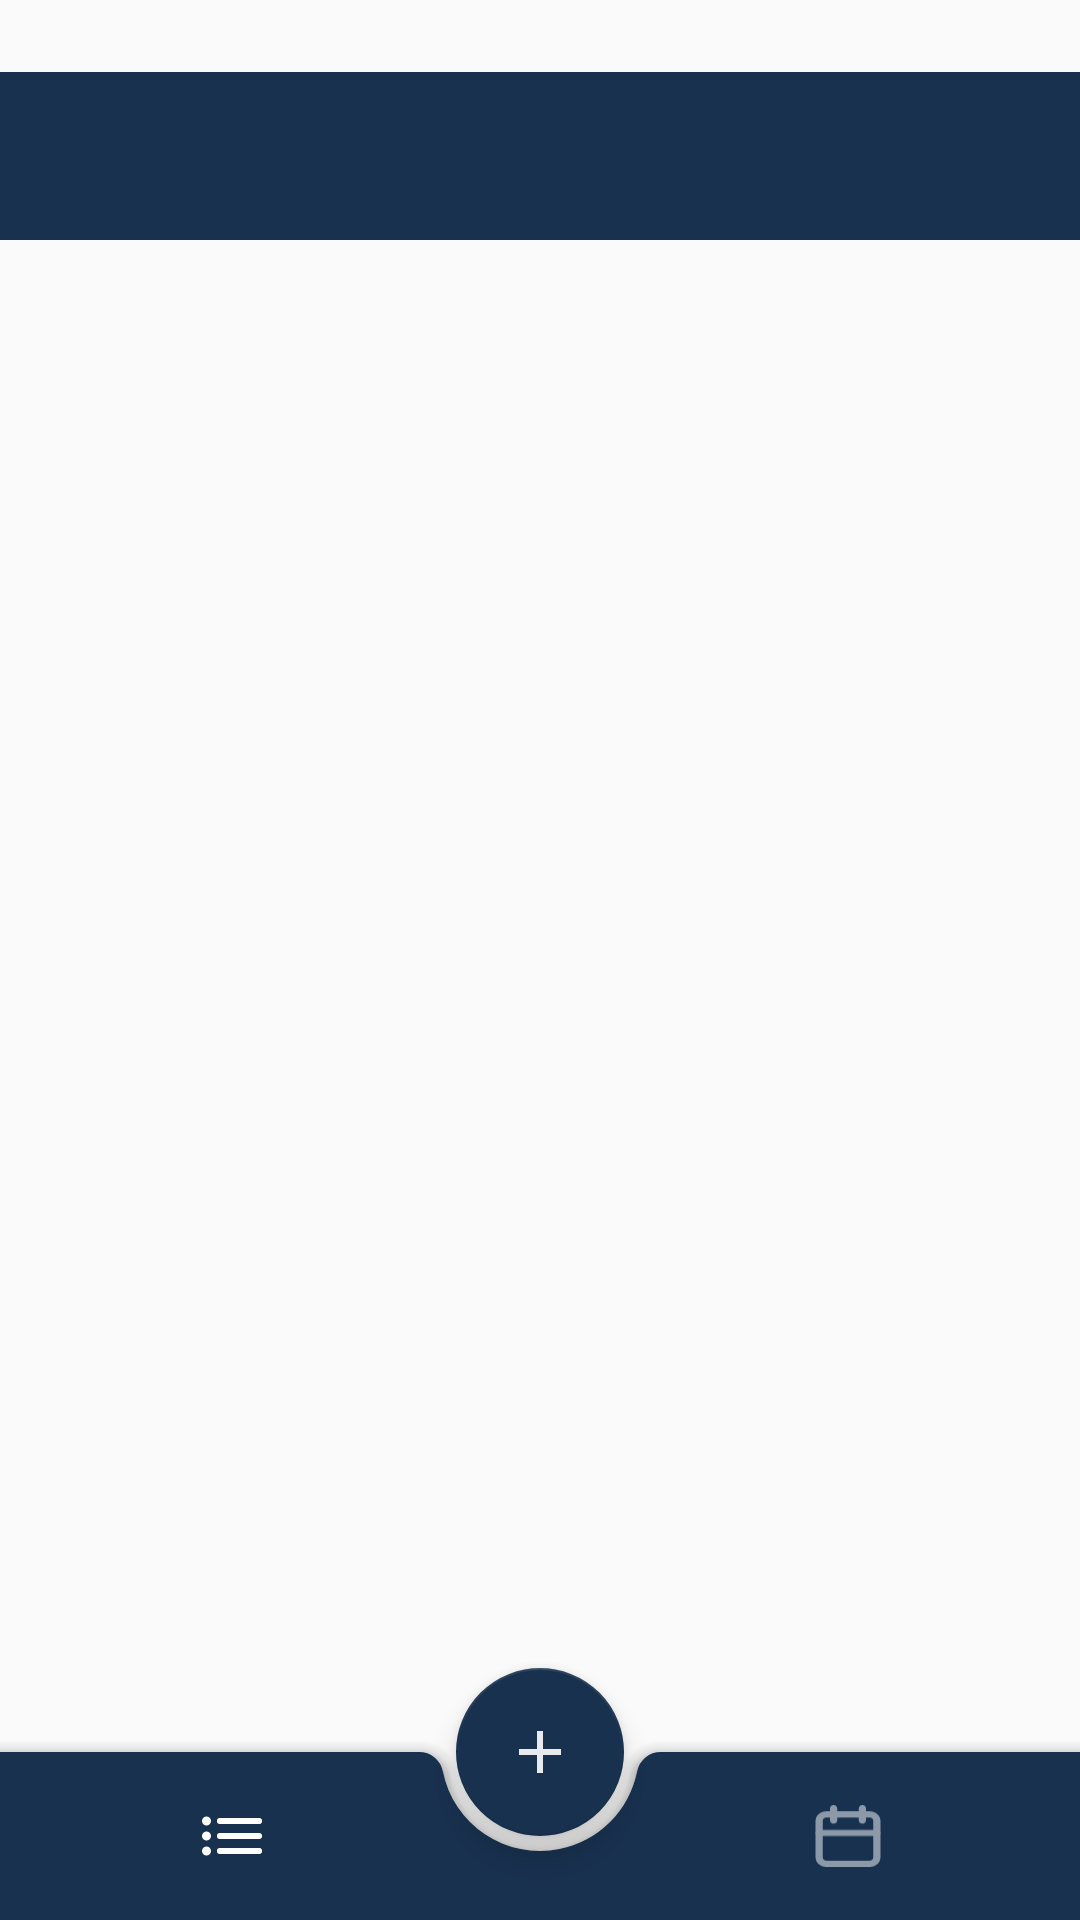

This screen was rendered from an Android layout file. Write that file and the resources it references.
<!-- AndroidManifest.xml: application theme Theme.ScheduleTime -->
<!-- res/layout/activity_main.xml -->
<?xml version="1.0" encoding="utf-8"?>
<androidx.drawerlayout.widget.DrawerLayout xmlns:android="http://schemas.android.com/apk/res/android"
    xmlns:app="http://schemas.android.com/apk/res-auto"
    xmlns:tools="http://schemas.android.com/tools"
    android:id="@+id/drawer_layout"
    android:layout_width="match_parent"
    android:layout_height="match_parent"
    android:fitsSystemWindows="true"
    tools:context=".HomeActivity.MainActivity"
    tools:openDrawer="start">

    <androidx.coordinatorlayout.widget.CoordinatorLayout
        android:layout_width="match_parent"
        android:layout_height="match_parent"
        android:fitsSystemWindows="true">

        <androidx.appcompat.widget.Toolbar
            android:id="@+id/bar"
            android:layout_width="match_parent"
            android:layout_height="wrap_content"
            android:layout_marginTop="24dp"
            android:background="?attr/colorPrimary"
            android:minHeight="?attr/actionBarSize"
            android:theme="?attr/actionBarTheme" />

        <androidx.fragment.app.FragmentContainerView
            android:id="@+id/fragmentContainerView"
            android:layout_width="match_parent"
            android:layout_height="match_parent"
            app:defaultNavHost="true"
            app:navGraph="@navigation/navigation" />

        <com.google.android.material.bottomappbar.BottomAppBar
            android:id="@+id/bottomAppBar"
            android:layout_width="match_parent"
            android:layout_height="?attr/actionBarSize"
            android:layout_gravity="bottom"
            app:backgroundTint="@color/blue"
            app:fabAlignmentMode="center"
            app:hideOnScroll="true">

            <com.google.android.material.bottomnavigation.BottomNavigationView
                android:id="@+id/bottomNavigationView"
                android:layout_width="match_parent"
                android:layout_height="?attr/actionBarSize"
                android:background="@drawable/transparent_background"
                android:paddingHorizontal="26dp"
                app:itemIconTint="@drawable/bottom_app_bar"
                app:itemRippleColor="@color/transparent"
                app:labelVisibilityMode="unlabeled"
                app:menu="@menu/app_bar_menu">

            </com.google.android.material.bottomnavigation.BottomNavigationView>

        </com.google.android.material.bottomappbar.BottomAppBar>

        <com.google.android.material.floatingactionbutton.FloatingActionButton
            android:id="@+id/fab"
            android:layout_width="wrap_content"
            android:layout_height="wrap_content"
            android:onClick="fab"
            android:src="@drawable/ic_baseline_add_24"
            app:backgroundTint="@color/blue"
            app:layout_anchor="@id/bottomAppBar" />

    </androidx.coordinatorlayout.widget.CoordinatorLayout>

    <com.google.android.material.navigation.NavigationView
        style="@style/Theme.AppCompat.background"
        android:layout_width="wrap_content"
        android:layout_height="match_parent"
        android:layout_gravity="start">

        <com.scwang.smart.refresh.layout.SmartRefreshLayout
            android:layout_width="match_parent"
            android:layout_height="match_parent"
            app:srlEnableOverScrollBounce="true">

            <com.scwang.smart.refresh.header.FalsifyHeader
                android:layout_width="match_parent"
                android:layout_height="wrap_content" />

            <androidx.core.widget.NestedScrollView
                android:layout_width="match_parent"
                android:layout_height="match_parent"
                android:fillViewport="true"
                android:scrollbars="vertical">

                <LinearLayout
                    android:layout_width="match_parent"
                    android:layout_height="match_parent"
                    android:orientation="vertical">

                    <com.google.android.material.navigation.NavigationView
                        android:id="@+id/drawer_nav_view"
                        style="@style/Theme.AppCompat.background"
                        android:layout_width="wrap_content"
                        android:layout_height="0dp"
                        android:layout_gravity="start"
                        android:layout_weight="1"
                        android:elevation="0dp"
                        android:fitsSystemWindows="true"
                        android:theme="@style/ThemeOverlay.AppCompat.navThemeDrawer"
                        app:elevation="0dp"
                        app:headerLayout="@layout/header_drawer_layout"
                        app:menu="@menu/drawer_menu">

                    </com.google.android.material.navigation.NavigationView>

                    <LinearLayout
                        android:layout_width="match_parent"
                        android:layout_height="wrap_content"
                        android:orientation="vertical"
                        android:layout_gravity="bottom"
                        android:gravity="bottom">

                        <TextView
                            android:id="@+id/drawer_HelpAndFeedback"
                            style="@style/Theme.ScheduleTime.TextView.Clickable_"
                            android:layout_width="wrap_content"
                            android:layout_height="wrap_content"
                            android:layout_marginStart="16dp"
                            android:layout_marginBottom="16dp"
                            android:text="@string/help_amp_feedback" />

                        <TextView
                            android:id="@+id/drawer_TermsOfUse"
                            style="@style/Theme.ScheduleTime.TextView.Clickable_"
                            android:layout_width="wrap_content"
                            android:layout_height="wrap_content"
                            android:layout_marginStart="16dp"
                            android:layout_marginBottom="16dp"
                            android:text="@string/terms_of_use" />

                        <TextView
                            android:id="@+id/drawer_ContactUs"
                            style="@style/Theme.ScheduleTime.TextView.Clickable_"
                            android:layout_width="wrap_content"
                            android:layout_height="wrap_content"
                            android:layout_marginStart="16dp"
                            android:layout_marginBottom="16dp"
                            android:text="@string/contact_us" />

                    </LinearLayout>

                </LinearLayout>
            </androidx.core.widget.NestedScrollView>

            <com.scwang.smart.refresh.header.FalsifyFooter
                android:layout_width="match_parent"
                android:layout_height="wrap_content" />

        </com.scwang.smart.refresh.layout.SmartRefreshLayout>

    </com.google.android.material.navigation.NavigationView>


</androidx.drawerlayout.widget.DrawerLayout>
<!-- res/layout/header_drawer_layout.xml (included above) -->
<?xml version="1.0" encoding="utf-8"?>
<LinearLayout xmlns:android="http://schemas.android.com/apk/res/android"
    xmlns:app="http://schemas.android.com/apk/res-auto"
    android:layout_width="match_parent"
    android:layout_height="wrap_content"
    android:id="@+id/header_drawer_nav"
    android:gravity="center|bottom"
    android:orientation="vertical"
    android:theme="@style/ThemeOverlay.AppCompat.Dark">

    <androidx.constraintlayout.widget.ConstraintLayout
        android:layout_width="98dp"
        android:layout_height="98dp"
        android:layout_marginTop="48dp">

        <de.hdodenhof.circleimageview.CircleImageView
            android:id="@+id/drawer_nav_profile_image"
            android:layout_width="98dp"
            android:layout_height="98dp"
            android:src="@drawable/ic_avatar_default"
            app:layout_constraintBottom_toBottomOf="parent"
            app:layout_constraintEnd_toEndOf="parent"
            app:layout_constraintHorizontal_bias="0.5"
            app:layout_constraintStart_toStartOf="parent"
            app:layout_constraintTop_toTopOf="parent"
            app:layout_constraintVertical_bias="0.5" />

        <de.hdodenhof.circleimageview.CircleImageView
            android:id="@+id/drawer_nav_profile_auth_background"
            android:layout_width="24dp"
            android:layout_height="24dp"
            android:src="@color/white"
            android:layout_margin="2dp"
            app:layout_constraintBottom_toBottomOf="parent"
            app:layout_constraintEnd_toEndOf="parent" />

        <de.hdodenhof.circleimageview.CircleImageView
            android:id="@+id/drawer_nav_profile_auth"
            android:layout_width="24dp"
            android:layout_height="24dp"
            android:src="@drawable/ic_icons8_google_1"
            android:layout_margin="2dp"
            app:layout_constraintBottom_toBottomOf="parent"
            app:layout_constraintEnd_toEndOf="parent" />

    </androidx.constraintlayout.widget.ConstraintLayout>

    <LinearLayout
        android:layout_width="wrap_content"
        android:layout_height="0dp"
        android:layout_weight="1"
        android:gravity="start"
        android:orientation="vertical">

        <TextView
            android:id="@+id/drawer_nav_profile_name"
            android:layout_width="wrap_content"
            android:layout_height="wrap_content"
            android:paddingTop="8dp"
            android:layout_gravity="center"
            android:text="Name User"
            android:textSize="18sp"
            android:maxLength="30"
            style="@style/Theme.AppCompat.Textview"
            android:textStyle="bold"/>

        <TextView
            android:id="@+id/drawer_nav_profile_email"
            android:layout_width="wrap_content"
            android:layout_height="wrap_content"
            android:text="name@exemple.com"
            style="@style/Theme.AppCompat.Textview"
            android:textSize="16sp"
            android:layout_marginTop="2dp"/>
    </LinearLayout>

</LinearLayout>
<!-- resources referenced by this layout -->
<resources>
  <color name="blue">#18314F</color>
  <color name="transparent">#00FFFFFF</color>
  <color name="white">#FFFFFF</color>
  <!-- drawable bottom_app_bar (drawable) -->
  <?xml version="1.0" encoding="utf-8"?>
  <selector xmlns:android="http://schemas.android.com/apk/res/android">
      <item android:state_checked="true" android:color="@color/white" />
      <item android:state_checked="false" android:color="#80FFFFFF" />
  </selector>
  <!-- drawable ic_baseline_add_24 (drawable) -->
  <vector xmlns:android="http://schemas.android.com/apk/res/android"
      android:width="24dp"
      android:height="24dp"
      android:viewportWidth="24"
      android:viewportHeight="24">
      <path
          android:fillColor="#E6FFFFFF"
          android:pathData="M19,13h-6v6h-2v-6H5v-2h6V5h2v6h6v2z" />
  </vector>
  <!-- drawable transparent_background (drawable) -->
  <?xml version="1.0" encoding="utf-8"?>
  <shape xmlns:android="http://schemas.android.com/apk/res/android"
      android:padding="8dp"
      android:shape="rectangle">
  
      <solid android:color="@color/transparent"/>
  
  </shape>
  <string name="contact_us">Contact Us</string>
  <string name="help_amp_feedback">Help &amp; Feedback</string>
  <string name="terms_of_use">Terms of Use</string>
  <style name="Theme.AppCompat.Textview" parent="">
          <item name="android:textColor">@color/blue</item>
      </style>
  <style name="Theme.AppCompat.background" parent="">
          <item name="android:background">?android:attr/colorBackground</item>
      </style>
  <style name="Theme.ScheduleTime.TextView.Clickable_" parent="">
          <item name="android:clickable">true</item>
          <item name="android:background">@drawable/ripple_list_item_bg_text</item>
          <item name="android:textColor">@color/blue</item>
      </style>
  <style name="ThemeOverlay.AppCompat.navThemeDrawer">
          
          <item name="colorPrimary">@color/blue</item>
          
          <item name="colorControlHighlight">@color/transparent</item>
  
          <item name="itemTextColor">@color/blue</item>
      </style>
  <style name="Theme.ScheduleTime" parent="Theme.AppCompat.DayNight.NoActionBar">
          
          <item name="colorPrimary">@color/purple_200</item>
          <item name="colorPrimaryVariant">@color/purple_700</item>
          <item name="colorOnPrimary">@color/white</item>
          
          <item name="colorSecondary">@color/blue</item>
          <item name="colorSecondaryVariant">@color/blue</item>
          <item name="colorOnSecondary">@color/black</item>
          
          <item name="android:statusBarColor" tools:targetApi="l">?attr/colorPrimaryVariant</item>
          
          <item name="android:colorEdgeEffect">@color/transparent</item>
      </style>
  <color name="blue_3">#2F4D71</color>
  <!-- drawable ripple_list_item_bg_text (drawable-v24) -->
  <?xml version="1.0" encoding="utf-8"?>
  <ripple xmlns:android="http://schemas.android.com/apk/res/android"
      android:color="@color/black_overlay">
      <item>
          <shape android:shape="rectangle">
              <solid android:color="?android:attr/colorBackground" />
          </shape>
      </item>
  </ripple>
  <color name="purple_200">#18314F</color>
  <color name="purple_700">#18314F</color>
  <color name="black">#FF000000</color>
  <color name="black_overlay">#40909094</color>
</resources>
